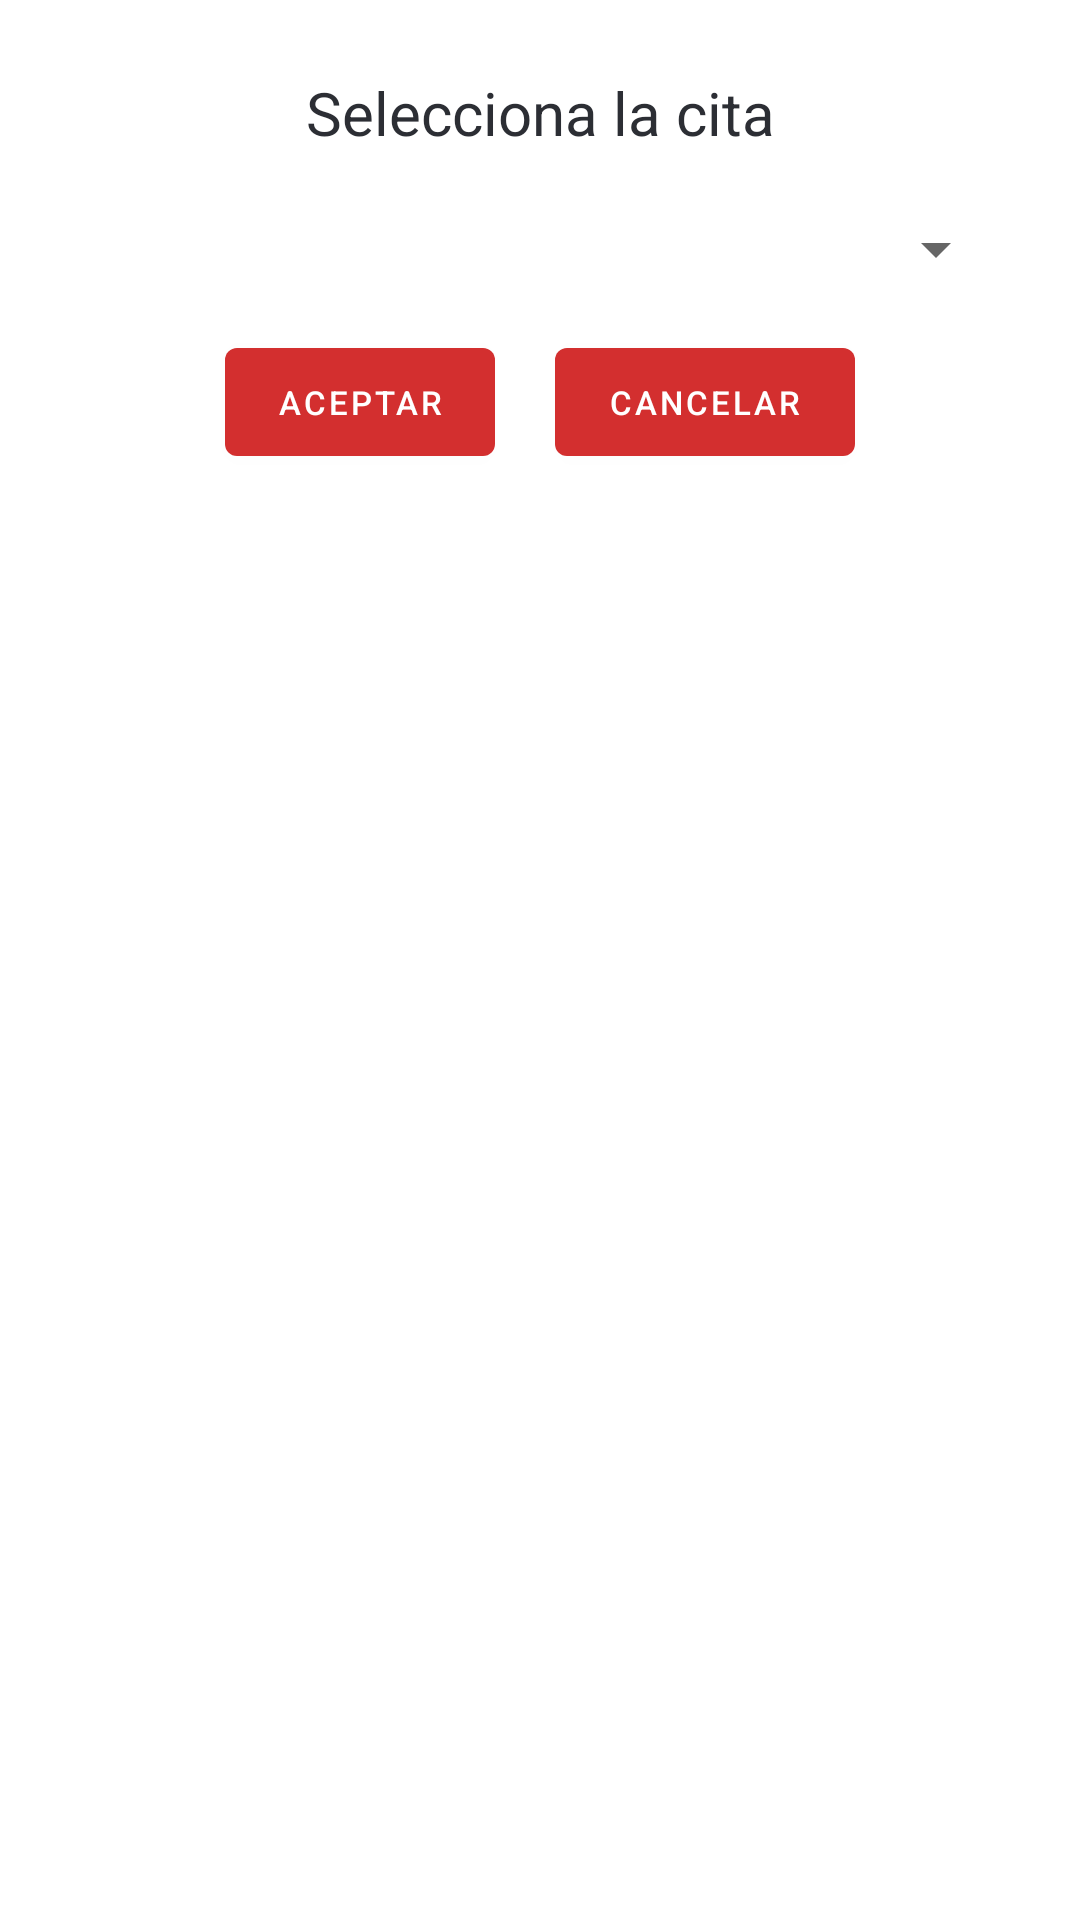

Android layout source for this screen:
<!-- AndroidManifest.xml: application theme Theme.EjercicioPropuestoDialogoPersonalizado -->
<!-- res/layout/add_producto_cita_dialogo.xml -->
<?xml version="1.0" encoding="utf-8"?>
<androidx.constraintlayout.widget.ConstraintLayout xmlns:android="http://schemas.android.com/apk/res/android"
    xmlns:app="http://schemas.android.com/apk/res-auto"
    android:layout_width="match_parent"
    android:layout_height="match_parent"
    android:padding="@dimen/dialog_body">

    <TextView
        android:id="@+id/textoCabecera"
        android:layout_width="wrap_content"
        android:layout_height="wrap_content"
        android:text="Selecciona la cita"
        android:textColor="@color/darkgrey"
        android:textSize="20sp"
        app:layout_constraintLeft_toLeftOf="parent"
        app:layout_constraintRight_toRightOf="parent"
        app:layout_constraintTop_toTopOf="parent" />

    <Spinner
        android:id="@+id/citasSpinner"
        android:layout_marginTop="20dp"
        android:layout_width="match_parent"
        android:layout_height="wrap_content"
        app:layout_constraintLeft_toLeftOf="parent"
        app:layout_constraintRight_toRightOf="parent"
        app:layout_constraintTop_toBottomOf="@+id/textoCabecera"/>

    <LinearLayout
        android:id="@+id/botones"
        android:layout_width="match_parent"
        android:layout_height="wrap_content"
        android:layout_alignParentBottom="true"
        android:layout_marginTop="15dp"
        android:gravity="center"
        android:orientation="horizontal"
        app:layout_constraintLeft_toRightOf="parent"
        app:layout_constraintRight_toRightOf="parent"
        app:layout_constraintTop_toBottomOf="@+id/citasSpinner">

        <com.google.android.material.button.MaterialButton
            android:id="@+id/aceptar_boton"
            android:layout_width="90dp"
            android:textSize="11dp"
            android:layout_height="wrap_content"
            android:paddingTop="10dp"
            android:paddingBottom="10dp"
            android:text="@string/aceptar"
            android:textColor="@android:color/white" />

        <com.google.android.material.button.MaterialButton
            android:id="@+id/cancelar_boton"
            android:textSize="11dp"
            android:layout_width="100dp"
            android:layout_height="wrap_content"
            android:layout_marginStart="20dp"
            android:paddingTop="10dp"
            android:paddingBottom="10dp"
            android:text="@string/cancelar"
            android:textColor="@android:color/white" />
    </LinearLayout>

</androidx.constraintlayout.widget.ConstraintLayout>
<!-- resources referenced by this layout -->
<resources>
  <color name="darkgrey">#F826282E</color>
  <dimen name="dialog_body">24dp</dimen>
  <string name="aceptar">Aceptar</string>
  <string name="cancelar">CANCELAR</string>
  <style name="Theme.EjercicioPropuestoDialogoPersonalizado" parent="Theme.MaterialComponents.DayNight.DarkActionBar">
          <item name="colorPrimary">#d32f2f</item>
          <item name="colorPrimaryVariant">#9a0007</item>
          <item name="colorOnPrimary">@color/white</item>
          
  
  
          <item name="colorSecondary">#ff0000</item>
          <item name="colorSecondaryVariant">#696868</item>
          <item name="colorOnSecondary">@color/black</item>
  
          <item name="backgroundColor">@color/white</item>
          
          <item name="android:statusBarColor" tools:targetApi="l">?attr/colorPrimaryVariant</item>
          
          <item name="windowNoTitle">true</item>
          <item name="windowActionBar">false</item>
      </style>
  <color name="white">#FFFFFFFF</color>
  <color name="black">#FF000000</color>
</resources>
